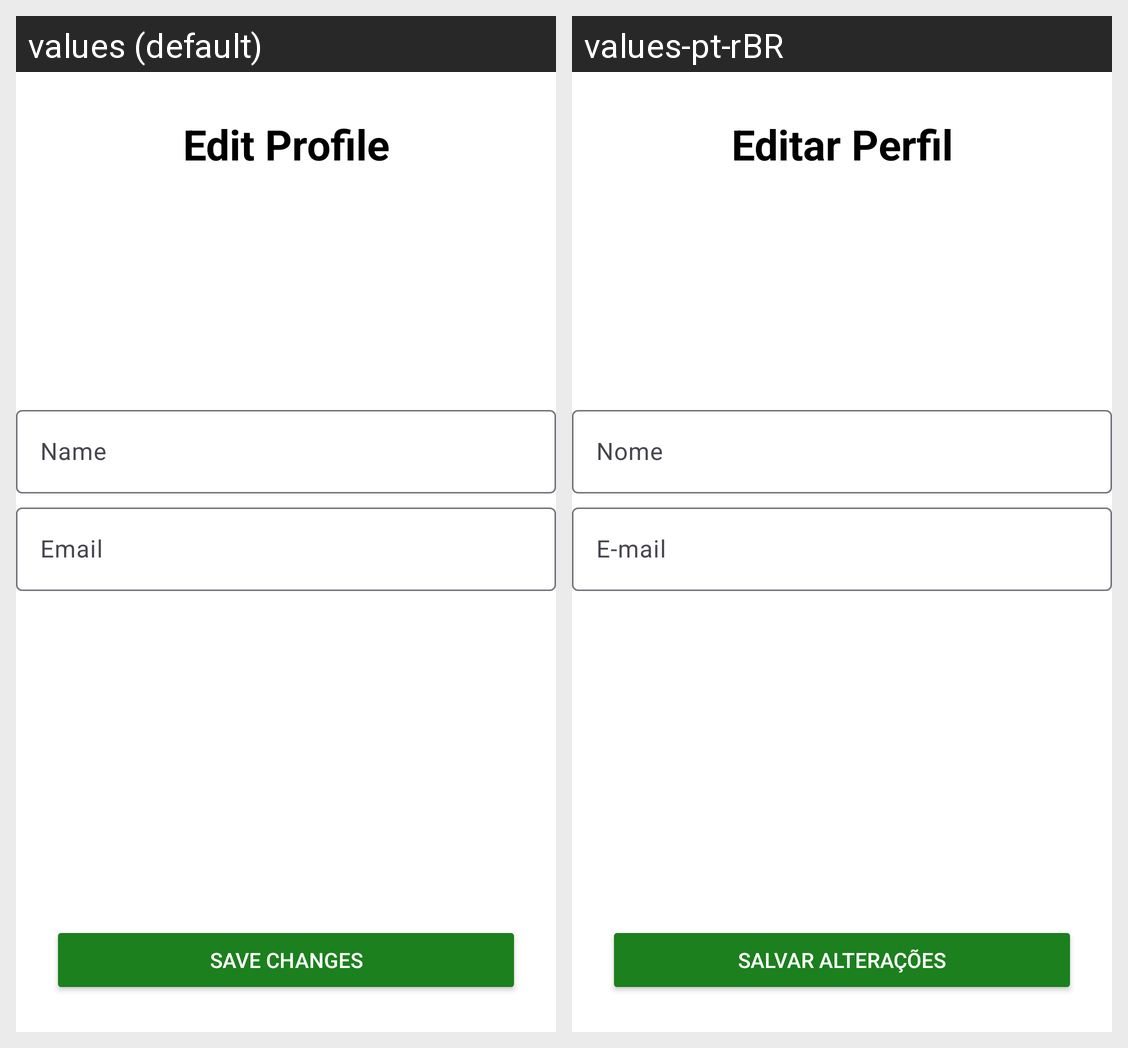

The same Android screen rendered under two of its app's locales, left to right. List the strings drawn on it with the default value and each locale's translation.
Android screen res/layout/fragment_edit_profile.xml rendered under 2 locales, left to right: values (default), values-pt-rBR. Device: Nexus 5 (rendered at 1080×1920; each locale shown at half size, 540×960, under a caption strip naming it); theme Theme.TaskHero.
Strings drawn on this screen, with the default value and each locale's value (text and hints the layout hard-codes, and strings that could not be matched under every locale, appear in the picture but are not listed):

edit_profile_screen_title
  values: Edit Profile
  values-pt-rBR: Editar Perfil

common_label_name
  values: Name
  values-pt-rBR: Nome

common_label_email
  values: Email
  values-pt-rBR: E-mail

common_action_save_changes
  values: Save Changes
  values-pt-rBR: Salvar Alterações
